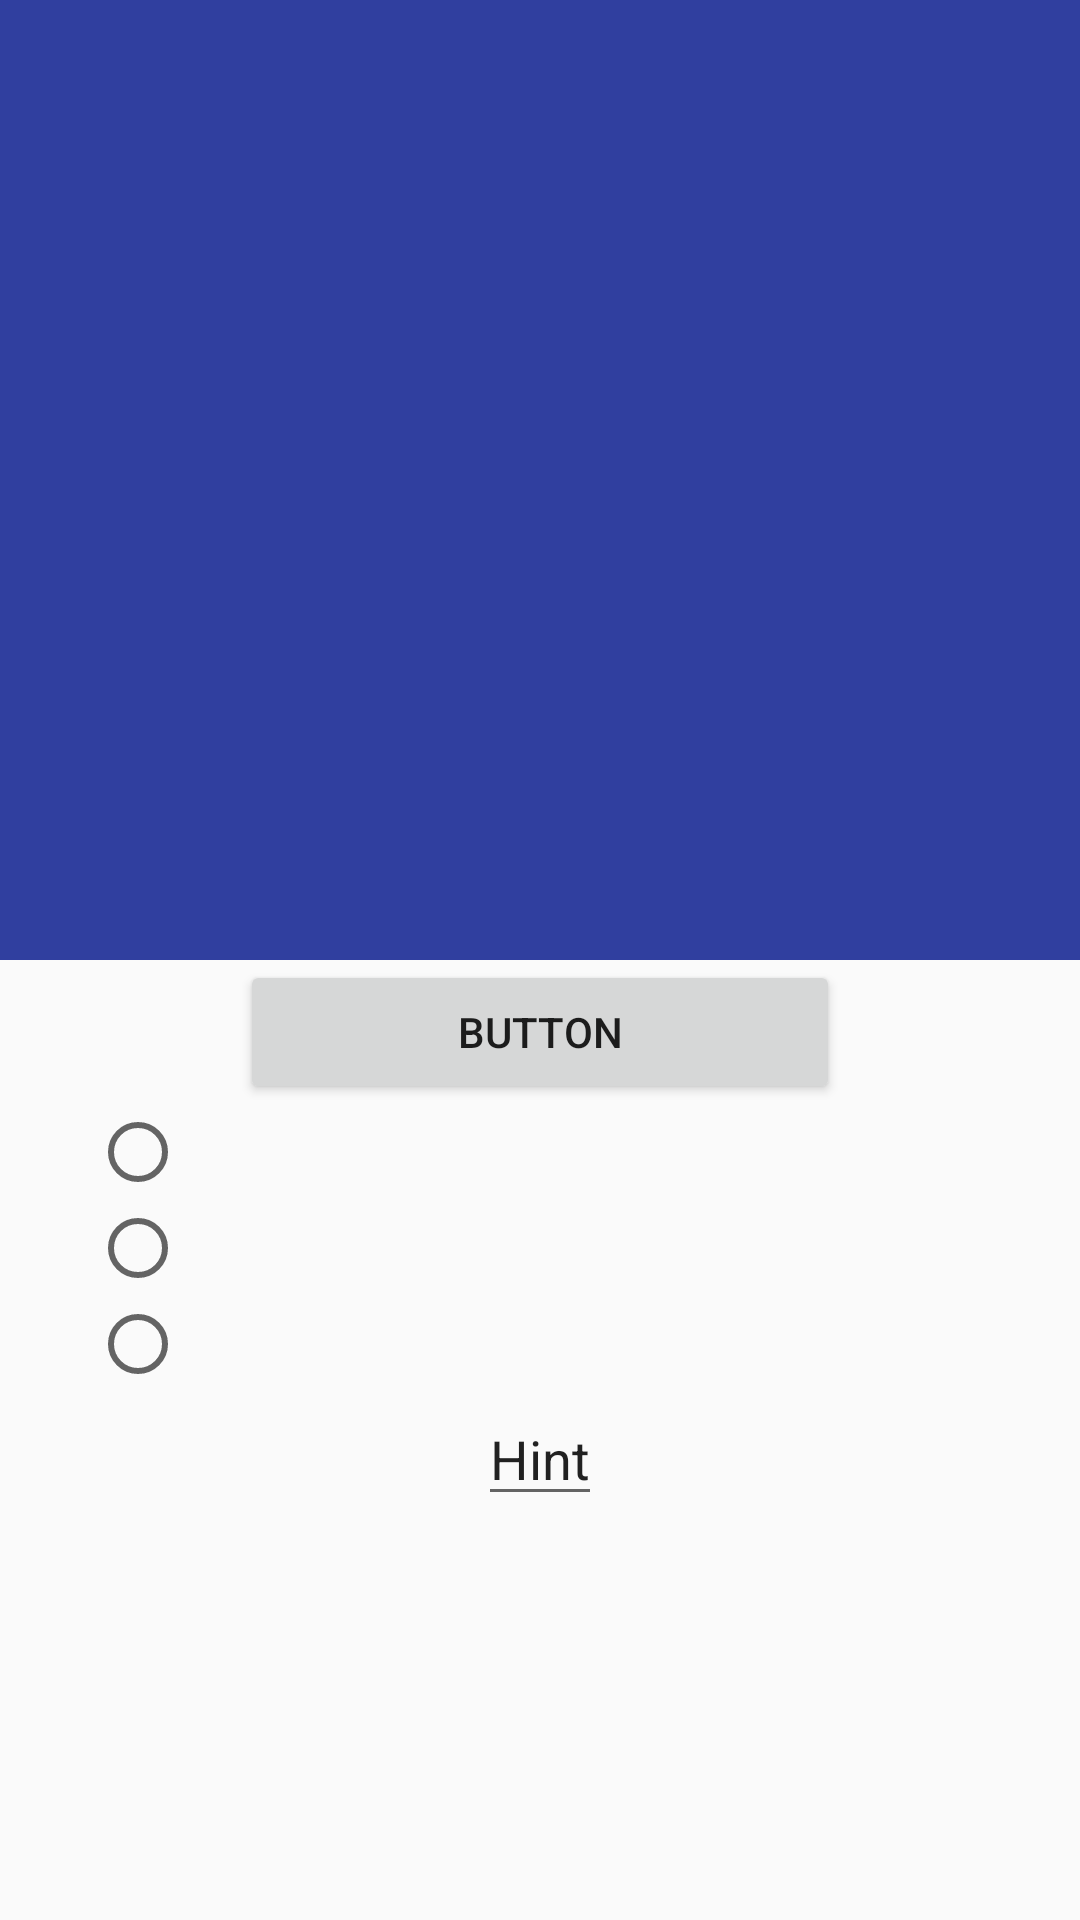

Produce the Android XML layout that renders to this screen, including the resource entries it uses.
<!-- AndroidManifest.xml: application theme AppTheme -->
<!-- res/layout/activity_main.xml -->
<?xml version="1.0" encoding="utf-8"?>
<LinearLayout android:layout_height="match_parent"
    android:layout_width="match_parent"
    xmlns:app="http://schemas.android.com/apk/res-auto"
    android:orientation="vertical"
    android:gravity="center"
    android:layout_weight="1"
    xmlns:android="http://schemas.android.com/apk/res/android">

    <android.support.v4.view.ViewPager
        android:id="@+id/pager"
        android:layout_weight="1"
        android:background="@color/colorPrimaryDark"
        android:layout_width="match_parent"
        android:layout_height="match_parent">

        <com.viewpagerindicator.CirclePageIndicator
            android:id="@+id/indicator"
            app:pageColor="@color/default_title_indicator_footer_color"
            app:fillColor="@color/default_circle_indicator_page_color"
            app:strokeColor="@color/default_title_indicator_selected_color"
            android:theme="@style/CustomCirclePageIndicator"
            android:layout_height="wrap_content"
            android:layout_width="wrap_content" />

    </android.support.v4.view.ViewPager>

    <LinearLayout
        android:layout_weight="1"
        android:orientation="vertical"
        android:layout_width="match_parent"
        android:gravity="center_horizontal"
        android:layout_height="match_parent">
        <Button
            android:id="@+id/goto_second"
            android:text="@string/btnNormal"
            android:layout_width="200dp"
            android:layout_height="wrap_content" />

        <RadioGroup
            android:orientation="vertical"
            android:layout_width="match_parent"
            android:layout_marginLeft="30dp"
            android:layout_marginRight="30dp"
            android:layout_height="wrap_content">
            <android.support.v7.widget.AppCompatRadioButton
                android:layout_width="wrap_content"
                android:layout_height="wrap_content" />
            <android.support.v7.widget.AppCompatRadioButton
                android:layout_width="wrap_content"
                android:layout_height="wrap_content" />
            <android.support.v7.widget.AppCompatRadioButton
                android:layout_width="wrap_content"
                android:layout_height="wrap_content" />
        </RadioGroup>

        <EditText
            android:layout_width="wrap_content"
            android:text="Hint"
            android:layout_height="wrap_content" />

    </LinearLayout>

</LinearLayout>
<!-- resources referenced by this layout -->
<resources>
  <color name="colorPrimaryDark">#303F9F</color>
  <string name="btnNormal">Button</string>
  <style name="CustomCirclePageIndicator">
          <item name="fillColor">#FF888888</item>
          <item name="strokeColor">#FF000000</item>
          <item name="strokeWidth">2dp</item>
          <item name="radius">10dp</item>
          <item name="centered">true</item>
      </style>
  <style name="AppTheme" parent="Theme.AppCompat.Light.DarkActionBar">
          
          <item name="colorPrimary">@color/colorPrimary</item>
          <item name="colorPrimaryDark">@color/colorPrimaryDark</item>
          <item name="colorAccent">@color/colorAccent</item>
          <item name="vpiCirclePageIndicatorStyle">@style/CustomCirclePageIndicator</item>
      </style>
  <color name="colorPrimary">#3F51B5</color>
  <color name="colorAccent">#FF4081</color>
</resources>
